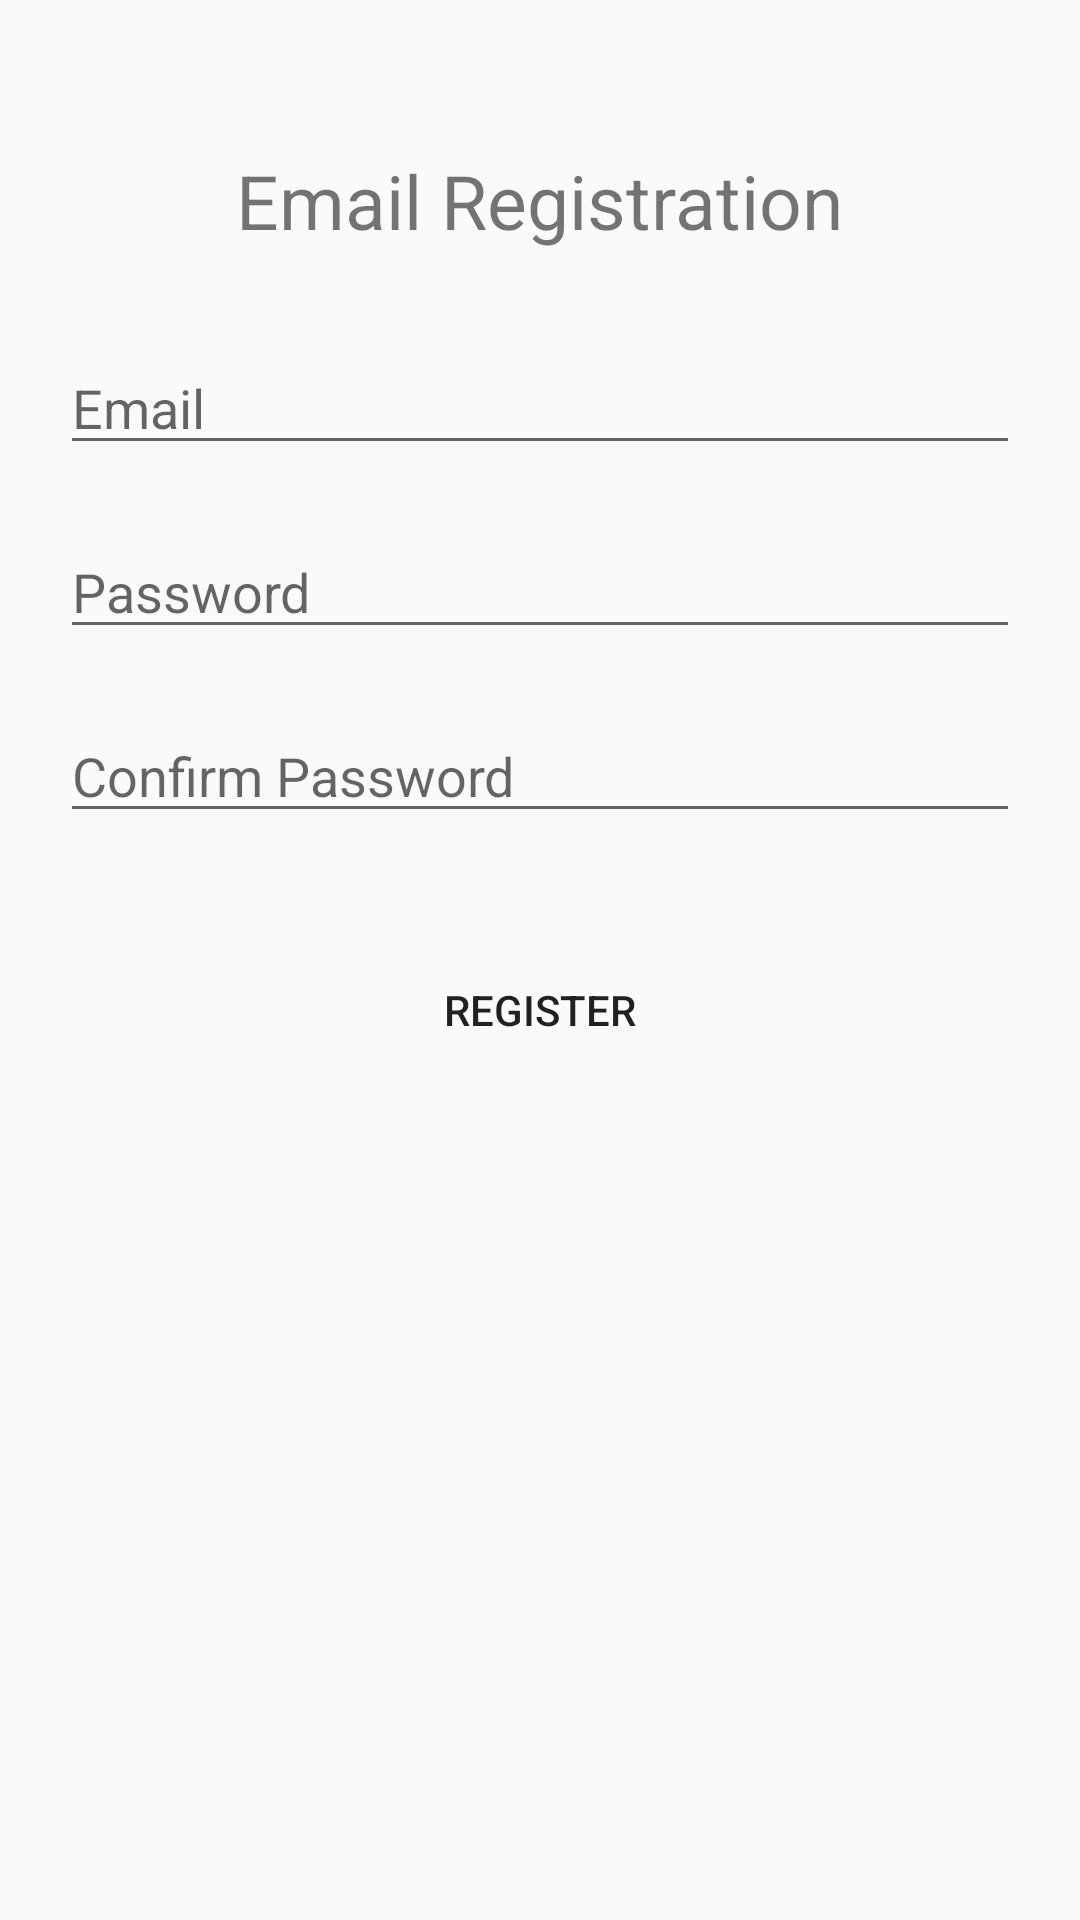

Here is an Android app screen rendered from its layout file. Give the layout XML and the strings, colors and styles it references.
<!-- AndroidManifest.xml: application theme AppTheme -->
<!-- res/layout/activity_register.xml -->
<?xml version="1.0" encoding="utf-8"?>
<RelativeLayout xmlns:android="http://schemas.android.com/apk/res/android"
    xmlns:tools="http://schemas.android.com/tools"
    android:layout_width="match_parent"
    android:layout_height="match_parent"
    tools:context=".RegisterActivity">

    <ScrollView
        android:layout_width="match_parent"
        android:layout_height="match_parent">

        <RelativeLayout
            android:layout_width="match_parent"
            android:layout_height="wrap_content">

            <RelativeLayout
                android:id="@+id/relLayout1"
                android:layout_width="match_parent"
                android:layout_height="match_parent"
                android:padding="20dp">

                <TextView
                    android:id="@+id/textEmailReg"
                    android:layout_width="wrap_content"
                    android:layout_height="wrap_content"
                    android:layout_centerHorizontal="true"
                    android:layout_marginTop="30dp"
                    android:text="@string/email_registration"
                    android:textColor="@color/Black"
                    android:textSize="25sp" />

                <EditText
                    android:id="@+id/input_email"
                    android:layout_width="match_parent"
                    android:layout_height="wrap_content"
                    android:layout_below="@+id/textEmailReg"
                    android:layout_marginTop="30dp"
                    android:hint="@string/prompt_email"
                    android:inputType="textEmailAddress" />


                <EditText
                    android:id="@+id/input_password"
                    android:layout_width="match_parent"
                    android:layout_height="wrap_content"
                    android:layout_below="@+id/input_email"
                    android:layout_marginTop="20dp"
                    android:hint="@string/password"
                    android:inputType="textPassword" />

                <EditText
                    android:id="@+id/input_confirm_password"
                    android:layout_width="match_parent"
                    android:layout_height="wrap_content"
                    android:layout_below="@+id/input_password"
                    android:layout_marginTop="20dp"
                    android:hint="@string/confirm_password"
                    android:inputType="textPassword" />


                <android.support.v7.widget.AppCompatButton
                    android:id="@+id/btn_register"
                    android:layout_width="match_parent"
                    android:layout_height="wrap_content"
                    android:layout_below="@+id/input_confirm_password"
                    android:layout_marginTop="35dp"
                    android:background="@drawable/blue_button"
                    android:text="@string/register" />

            </RelativeLayout>


        </RelativeLayout>
    </ScrollView>

    <ProgressBar
        android:id="@+id/progressBar"
        android:layout_width="150dp"
        android:layout_height="150dp"
        android:layout_centerHorizontal="true"
        android:layout_marginTop="120dp"
        android:visibility="invisible" />

</RelativeLayout>
<!-- resources referenced by this layout -->
<resources>
  <string name="confirm_password">Confirm Password</string>
  <string name="email_registration">Email Registration</string>
  <string name="password">Password</string>
  <string name="prompt_email">Email</string>
  <string name="register">Register</string>
  <style name="AppTheme" parent="Theme.AppCompat.Light.DarkActionBar">
          
          <item name="colorPrimary">@color/colorPrimary</item>
          <item name="colorPrimaryDark">@color/colorPrimaryDark</item>
          <item name="colorAccent">@color/colorAccent</item>
      </style>
  <!-- not gathered from this repository: default colours our renderer supplied (Android Studio template values) -->
  <color name="colorPrimary">#FF6200EE</color>
  <color name="colorPrimaryDark">#FF3700B3</color>
  <color name="colorAccent">#FF03DAC5</color>
</resources>
